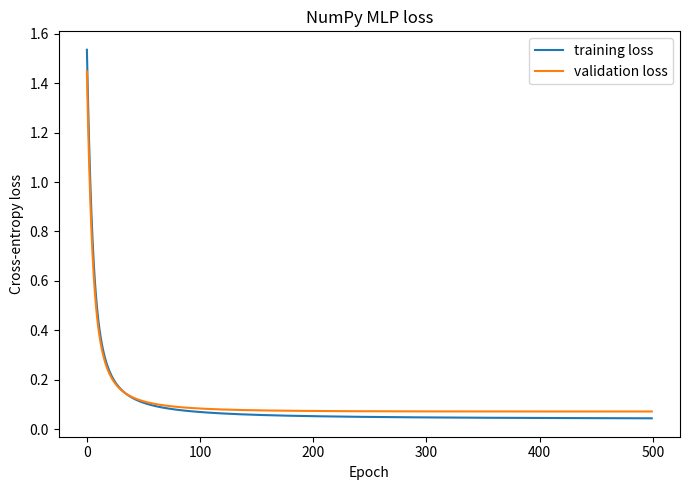

The script that saved this image:
from pathlib import Path

import matplotlib.pyplot as plt
import numpy as np
from numpy.typing import NDArray


FloatArray = NDArray[np.float64]
IntArray = NDArray[np.int64]


def generate_data(
    samples_per_class: int = 200,
    seed: int = 42,
) -> tuple[FloatArray, IntArray]:
    rng = np.random.default_rng(seed)

    centers = np.array(
        [
            [-2.0, -1.5],
            [2.0, -1.0],
            [0.0, 2.0],
        ]
    )

    feature_parts: list[FloatArray] = []
    label_parts: list[IntArray] = []

    for class_index, center in enumerate(centers):
        class_features = rng.normal(
            loc=center,
            scale=0.8,
            size=(samples_per_class, 2),
        )

        class_labels = np.full(
            samples_per_class,
            class_index,
            dtype=np.int64,
        )

        feature_parts.append(class_features)
        label_parts.append(class_labels)

    x = np.vstack(feature_parts)
    y = np.concatenate(label_parts)

    indices = rng.permutation(len(x))

    return x[indices], y[indices]


def split_data(
    x: FloatArray,
    y: IntArray,
) -> tuple[
    FloatArray,
    IntArray,
    FloatArray,
    IntArray,
    FloatArray,
    IntArray,
]:
    sample_count = len(x)

    train_end = int(sample_count * 0.70)
    validation_end = int(sample_count * 0.85)

    x_train = x[:train_end]
    y_train = y[:train_end]

    x_validation = x[train_end:validation_end]
    y_validation = y[train_end:validation_end]

    x_test = x[validation_end:]
    y_test = y[validation_end:]

    return (
        x_train,
        y_train,
        x_validation,
        y_validation,
        x_test,
        y_test,
    )


def standardize_data(
    x_train: FloatArray,
    x_validation: FloatArray,
    x_test: FloatArray,
) -> tuple[FloatArray, FloatArray, FloatArray]:
    # 只能用训练集计算均值和标准差
    mean = np.mean(x_train, axis=0, keepdims=True)
    standard_deviation = np.std(
        x_train,
        axis=0,
        keepdims=True,
    )

    standard_deviation = np.where(
        standard_deviation == 0,
        1.0,
        standard_deviation,
    )

    return (
        (x_train - mean) / standard_deviation,
        (x_validation - mean) / standard_deviation,
        (x_test - mean) / standard_deviation,
    )


def relu(x: FloatArray) -> FloatArray:
    return np.maximum(0.0, x)


def softmax(logits: FloatArray) -> FloatArray:
    # 减去每行最大值，避免exp数值溢出
    shifted_logits = logits - np.max(
        logits,
        axis=1,
        keepdims=True,
    )

    exponentials = np.exp(shifted_logits)

    return exponentials / np.sum(
        exponentials,
        axis=1,
        keepdims=True,
    )


def cross_entropy_loss(
    probabilities: FloatArray,
    labels: IntArray,
) -> float:
    sample_count = labels.shape[0]

    correct_class_probabilities = probabilities[
        np.arange(sample_count),
        labels,
    ]

    return float(
        -np.mean(
            np.log(correct_class_probabilities + 1e-12)
        )
    )


def accuracy(
    probabilities: FloatArray,
    labels: IntArray,
) -> float:
    predictions = np.argmax(probabilities, axis=1)
    return float(np.mean(predictions == labels))


class MLP:
    def __init__(
        self,
        input_size: int,
        hidden_size: int,
        output_size: int,
        seed: int = 0,
    ) -> None:
        rng = np.random.default_rng(seed)

        # He初始化，适合ReLU
        self.weight1 = rng.normal(
            0.0,
            np.sqrt(2.0 / input_size),
            size=(input_size, hidden_size),
        )
        self.bias1 = np.zeros((1, hidden_size))

        self.weight2 = rng.normal(
            0.0,
            np.sqrt(2.0 / hidden_size),
            size=(hidden_size, output_size),
        )
        self.bias2 = np.zeros((1, output_size))

    def forward(
        self,
        x: FloatArray,
    ) -> tuple[FloatArray, dict[str, FloatArray]]:
        hidden_linear = x @ self.weight1 + self.bias1
        hidden_activation = relu(hidden_linear)
        logits = hidden_activation @ self.weight2 + self.bias2
        probabilities = softmax(logits)

        cache = {
            "x": x,
            "hidden_linear": hidden_linear,
            "hidden_activation": hidden_activation,
            "probabilities": probabilities,
        }

        return probabilities, cache

    def backward(
        self,
        labels: IntArray,
        cache: dict[str, FloatArray],
    ) -> dict[str, FloatArray]:
        x = cache["x"]
        hidden_linear = cache["hidden_linear"]
        hidden_activation = cache["hidden_activation"]
        probabilities = cache["probabilities"]

        sample_count = labels.shape[0]

        # softmax + 交叉熵对logits的梯度
        gradient_logits = probabilities.copy()
        gradient_logits[np.arange(sample_count), labels] -= 1.0
        gradient_logits /= sample_count

        # 第二个线性层的梯度
        gradient_weight2 = (
            hidden_activation.T @ gradient_logits
        )
        gradient_bias2 = np.sum(
            gradient_logits,
            axis=0,
            keepdims=True,
        )

        # 梯度从第二层传回隐藏层
        gradient_hidden_activation = (
            gradient_logits @ self.weight2.T
        )

        # ReLU的梯度
        gradient_hidden_linear = (
            gradient_hidden_activation
            * (hidden_linear > 0)
        )

        # 第一个线性层的梯度
        gradient_weight1 = x.T @ gradient_hidden_linear
        gradient_bias1 = np.sum(
            gradient_hidden_linear,
            axis=0,
            keepdims=True,
        )

        return {
            "weight1": gradient_weight1,
            "bias1": gradient_bias1,
            "weight2": gradient_weight2,
            "bias2": gradient_bias2,
        }

    def update(
        self,
        gradients: dict[str, FloatArray],
        learning_rate: float,
    ) -> None:
        self.weight1 -= learning_rate * gradients["weight1"]
        self.bias1 -= learning_rate * gradients["bias1"]
        self.weight2 -= learning_rate * gradients["weight2"]
        self.bias2 -= learning_rate * gradients["bias2"]


def train(
    model: MLP,
    x_train: FloatArray,
    y_train: IntArray,
    x_validation: FloatArray,
    y_validation: IntArray,
    epochs: int = 500,
    learning_rate: float = 0.1,
) -> tuple[list[float], list[float]]:
    training_losses: list[float] = []
    validation_losses: list[float] = []

    for epoch in range(epochs):
        # 训练集前向传播
        training_probabilities, cache = model.forward(x_train)

        training_loss = cross_entropy_loss(
            training_probabilities,
            y_train,
        )

        # 只有训练集执行反向传播和参数更新
        gradients = model.backward(y_train, cache)
        model.update(gradients, learning_rate)

        # 验证集只进行前向传播
        validation_probabilities, _ = model.forward(
            x_validation
        )

        validation_loss = cross_entropy_loss(
            validation_probabilities,
            y_validation,
        )

        training_losses.append(training_loss)
        validation_losses.append(validation_loss)

        if epoch % 50 == 0:
            training_accuracy = accuracy(
                training_probabilities,
                y_train,
            )
            validation_accuracy = accuracy(
                validation_probabilities,
                y_validation,
            )

            print(
                f"epoch={epoch:3d}, "
                f"train_loss={training_loss:.4f}, "
                f"val_loss={validation_loss:.4f}, "
                f"train_acc={training_accuracy:.3f}, "
                f"val_acc={validation_accuracy:.3f}"
            )

    return training_losses, validation_losses


def save_loss_plot(
    training_losses: list[float],
    validation_losses: list[float],
) -> None:
    output_directory = Path("outputs")
    output_directory.mkdir(exist_ok=True)

    plt.figure(figsize=(7, 5))
    plt.plot(training_losses, label="training loss")
    plt.plot(validation_losses, label="validation loss")
    plt.xlabel("Epoch")
    plt.ylabel("Cross-entropy loss")
    plt.title("NumPy MLP loss")
    plt.legend()
    plt.tight_layout()
    plt.savefig(
        output_directory / "numpy_mlp_loss.png",
        dpi=150,
    )
    plt.close()


def main() -> None:
    x, y = generate_data()

    (
        x_train,
        y_train,
        x_validation,
        y_validation,
        x_test,
        y_test,
    ) = split_data(x, y)

    (
        x_train,
        x_validation,
        x_test,
    ) = standardize_data(
        x_train,
        x_validation,
        x_test,
    )

    model = MLP(
        input_size=2,
        hidden_size=16,
        output_size=3,
    )

    training_losses, validation_losses = train(
        model,
        x_train,
        y_train,
        x_validation,
        y_validation,
        epochs=500,
        learning_rate=0.1,
    )

    test_probabilities, _ = model.forward(x_test)
    test_loss = cross_entropy_loss(
        test_probabilities,
        y_test,
    )
    test_accuracy = accuracy(
        test_probabilities,
        y_test,
    )

    print("\n最终测试结果")
    print(f"test_loss={test_loss:.4f}")
    print(f"test_accuracy={test_accuracy:.3f}")

    save_loss_plot(
        training_losses,
        validation_losses,
    )


if __name__ == "__main__":
    main()
